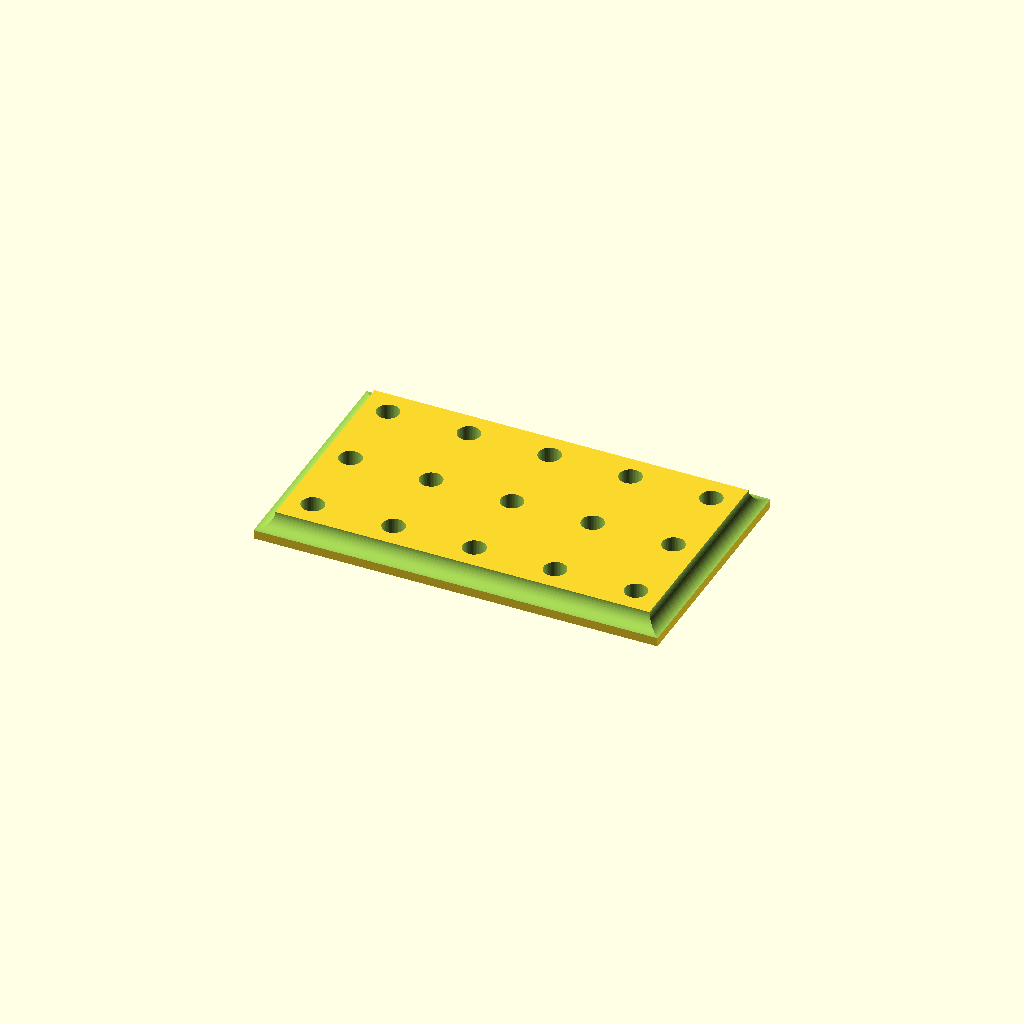
Cell 1: the model at its default parameters.
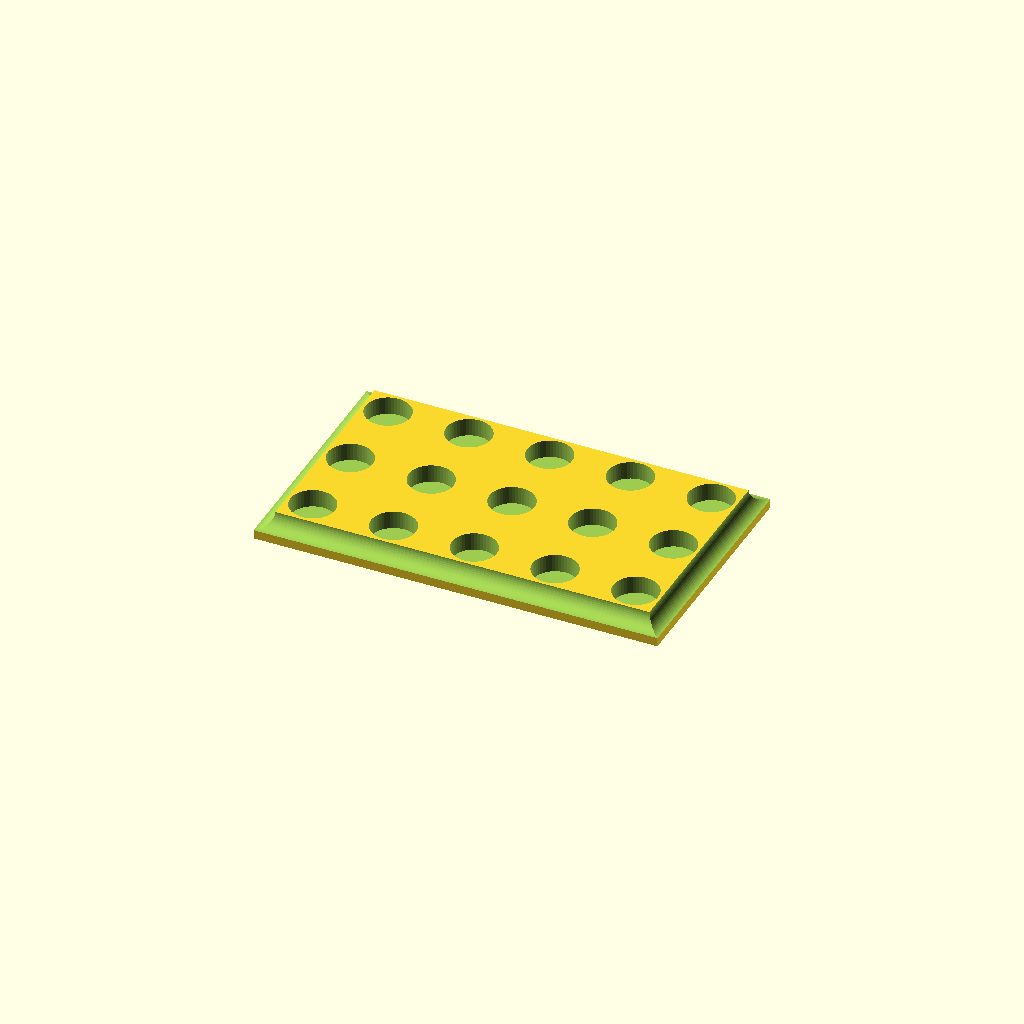
Cell 2: the same model with pinDiameter = 15.
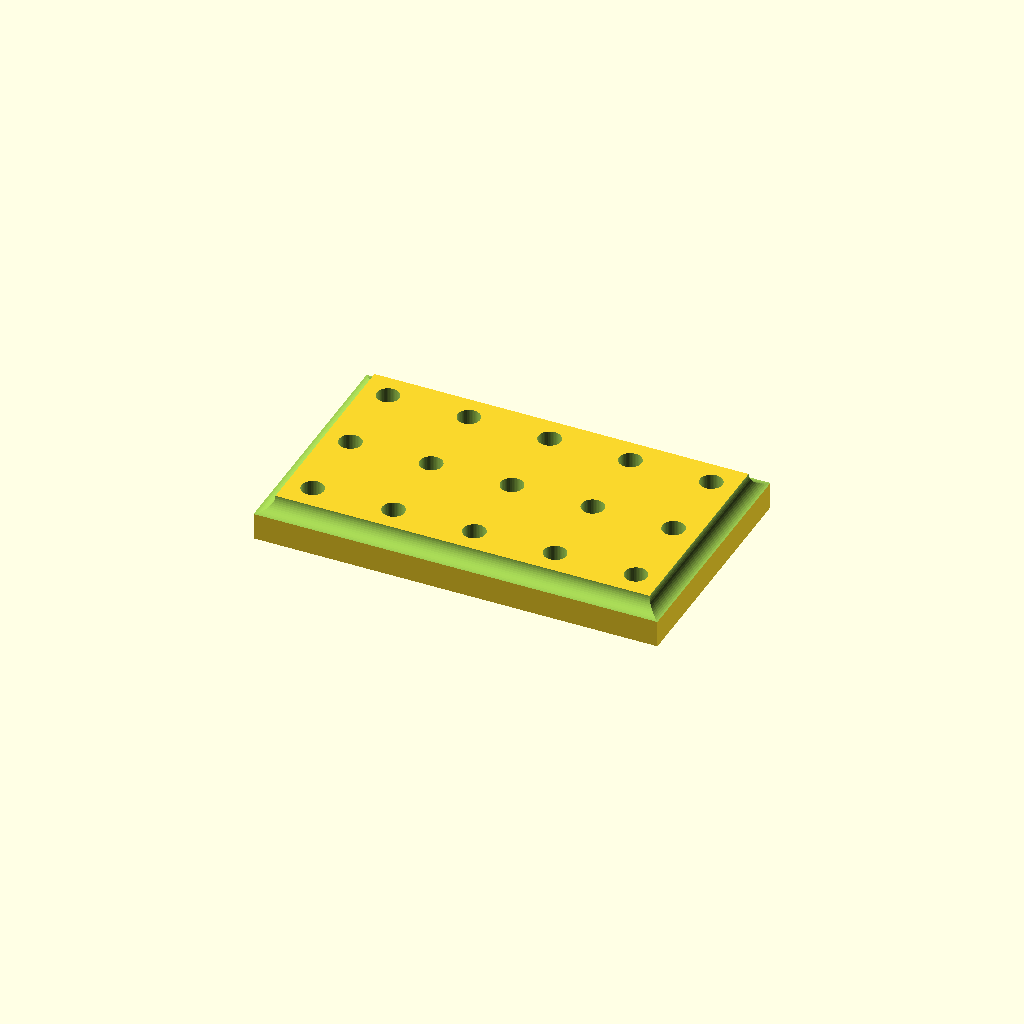
Cell 3 — pinDepth set to 12, the other parameters unchanged.
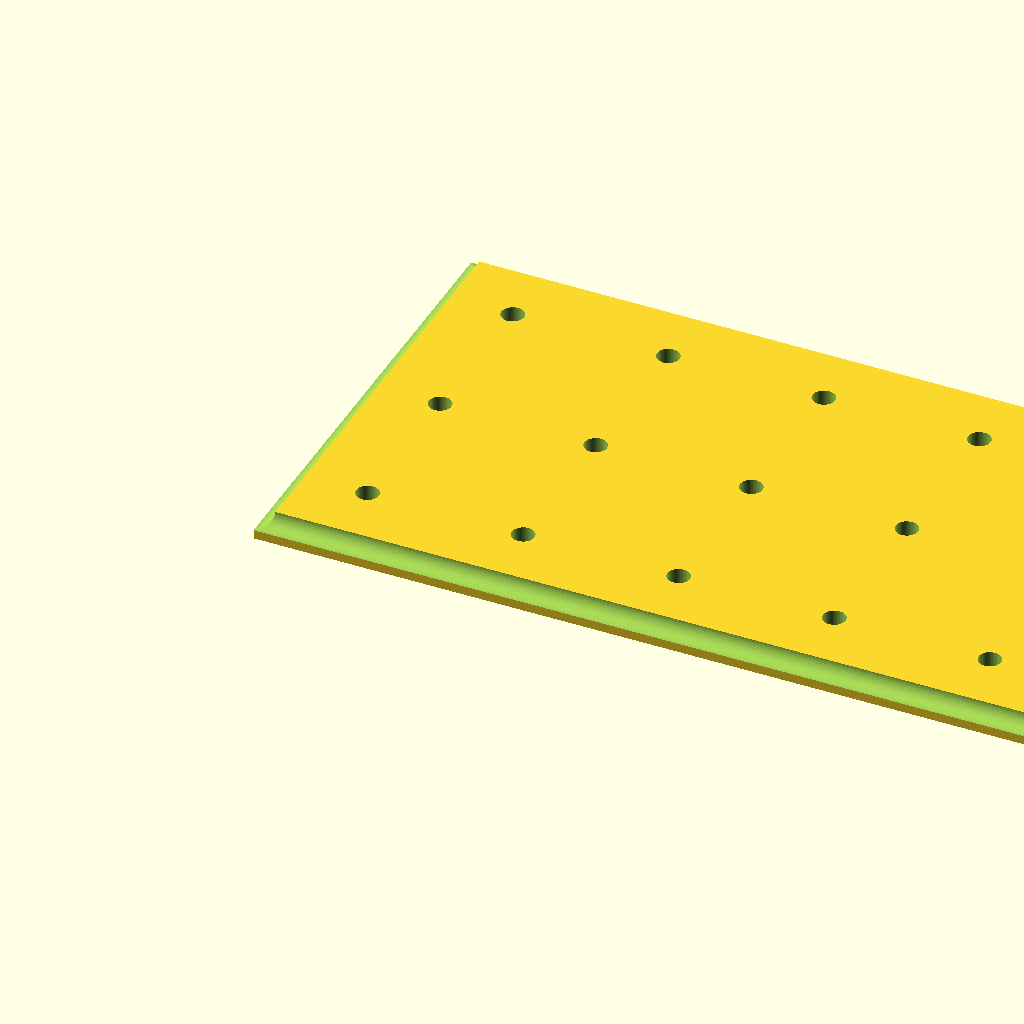
Cell 4: outerDiameter = 50 (everything else at default).
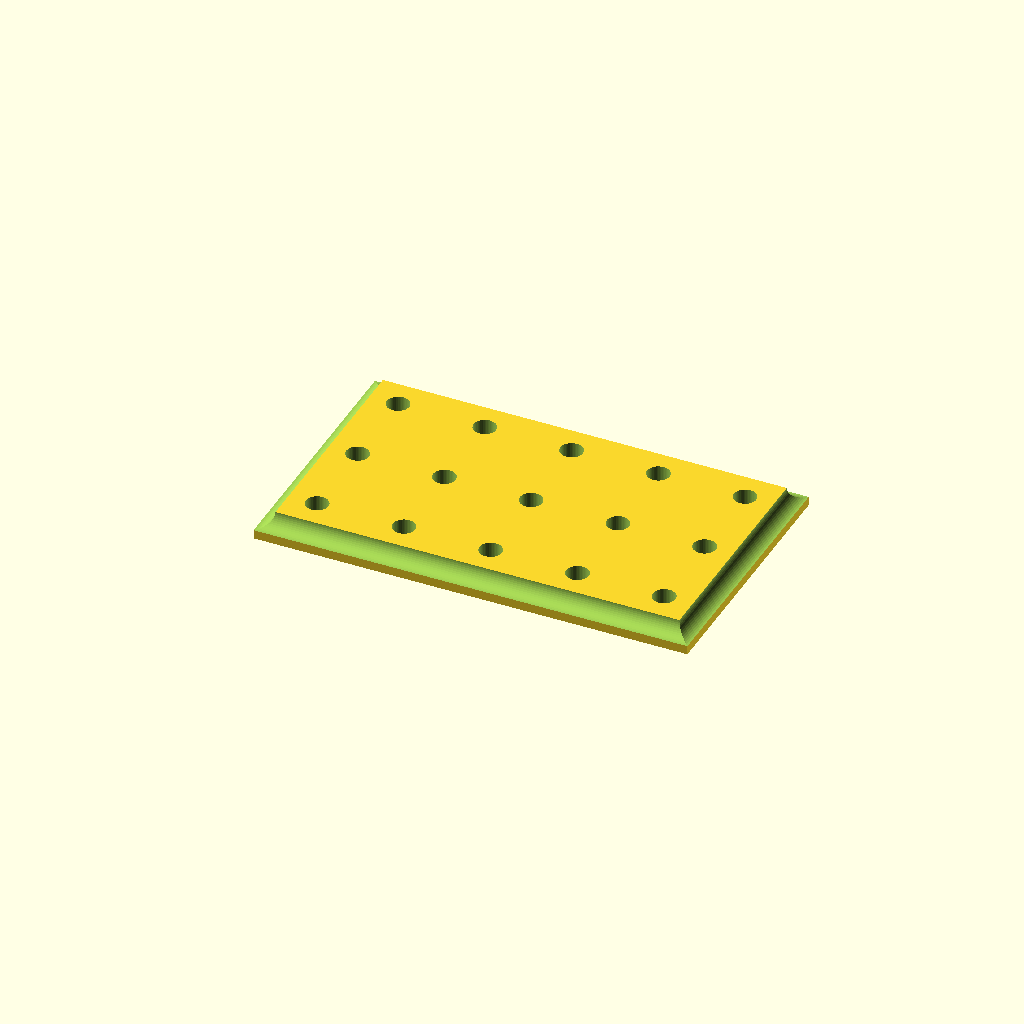
Cell 5: spacing = 4 (everything else at default).
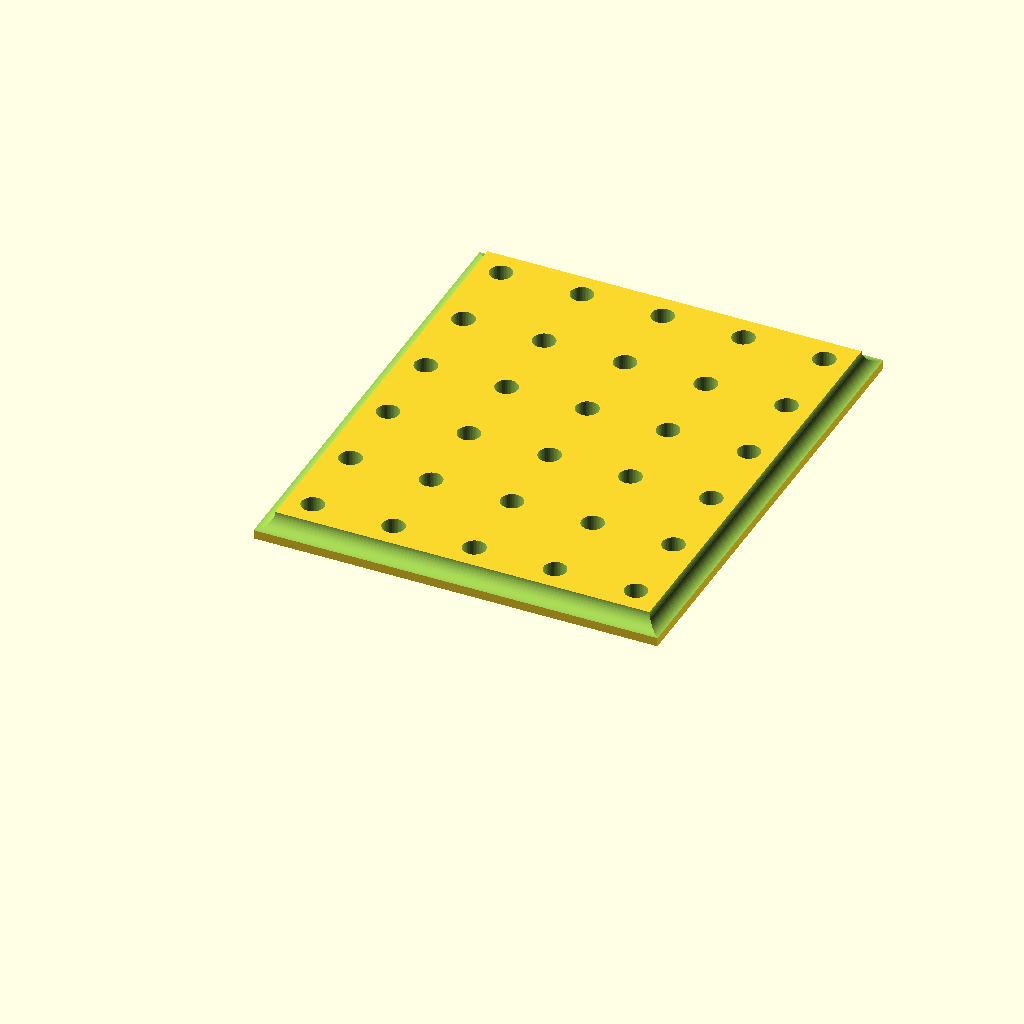
Cell 6: the same model with rows = 6.
One fixed orthographic camera (rotation 55°, 0°, 25°; colour scheme Cornfield) for every cell.
Source of the model, inputs/thingiverse/thing-1621485/files/attystand.scad:
// preview[view:south west, tilt:top diagonal]

/* [Base] */
// Diameter of the 510 pin
pinDiameter = 7.5;
// Depth for the 510 hole
pinDepth = 6;
// Diameter of the Atomizer
outerDiameter = 25;
// Spacing between Atomizers
spacing = 2;
// Rows
rows = 3;
// Columns
columns = 5;

/* [Hidden] */
$fn = 50;
bottomHeight = 2;

/* Calculated */
height = pinDepth + bottomHeight;
length = columns * (outerDiameter + spacing);
width = rows * (outerDiameter + spacing);

difference() {
    cube([length, width, height]);
    
    rotate([0, 90, 0]) {
        translate([-height, 0, -1])
            cylinder(r=5, h = length + 2);
        translate([-height, width, -1])
            cylinder(r=5, h = length + 2);
    }
    
    rotate([-90, 90, 0]) {
        translate([-height, 0, -1])
            cylinder(r=5, h = width + 2);
        translate([-height, -length, -1])
            cylinder(r=5, h = width + 2);
    }
    
    xOffset = ((spacing + outerDiameter) / 2);
    yOffset = ((spacing + outerDiameter) / 2);
    zOffset = height - pinDepth;
    
    for(n =[0:rows - 1]) {
        for(k =[0:columns - 1]) {
            translate([xOffset + (spacing + outerDiameter) * k, yOffset + (spacing + outerDiameter) * n, zOffset])
                cylinder(r  = pinDiameter / 2, h = pinDepth +1);
        }
    }
}
Customizer parameters (derived from the source; name, type, default, range or options):
pinDiameter: number, default 7.5
pinDepth: number, default 6
outerDiameter: number, default 25
spacing: number, default 2
rows: number, default 3
columns: number, default 5
